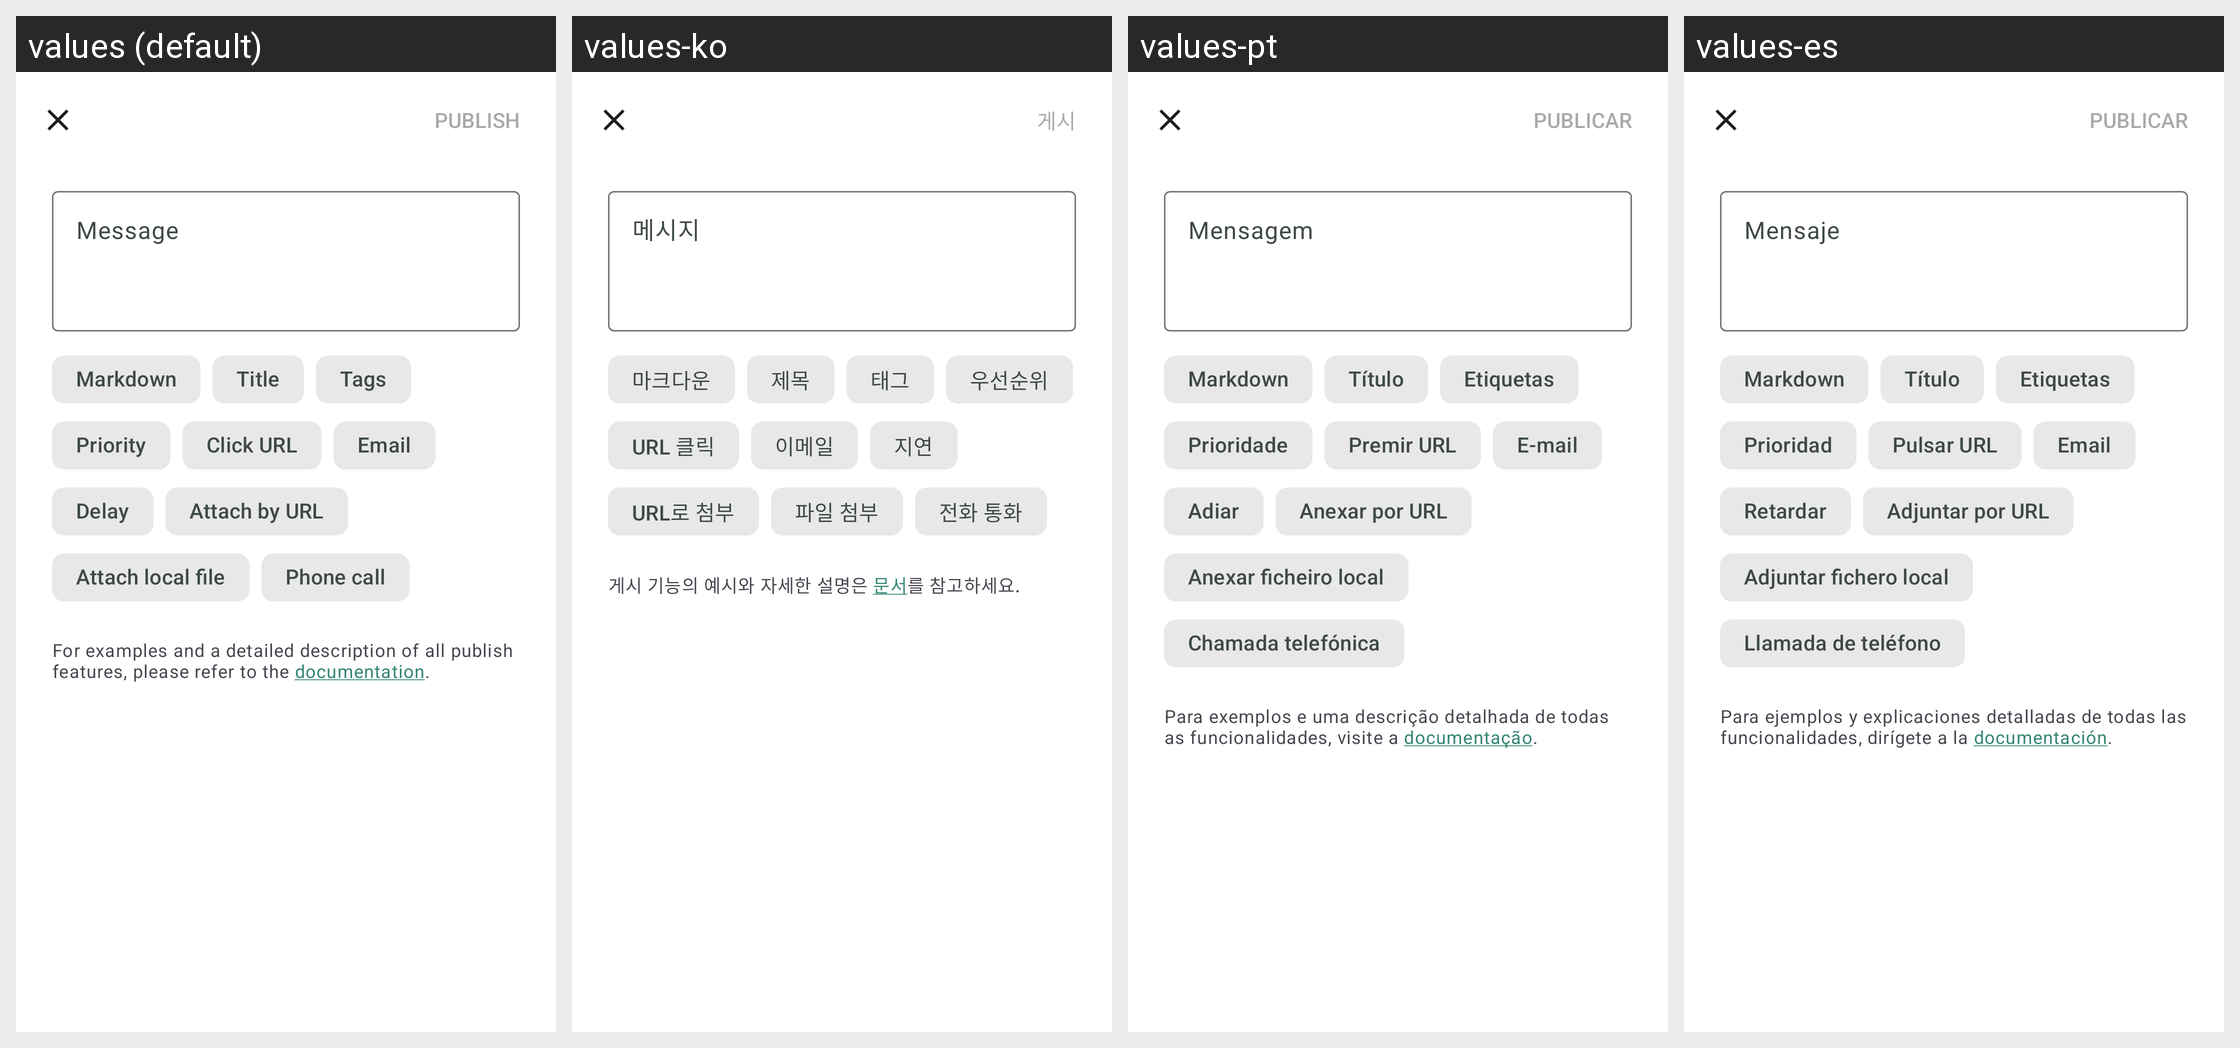

The same Android screen rendered under several of its app's locales, left to right. List the strings drawn on it with the default value and each locale's translation.
Android screen res/layout/fragment_publish_dialog.xml rendered under 4 locales, left to right: values (default), values-ko, values-pt, values-es. Device: Nexus 5 (rendered at 1080×1920; each locale shown at half size, 540×960, under a caption strip naming it); theme AppTheme.
Other locales in the repository, not shown: values-af, values-ar, values-bg, values-bn, values-ca, values-cs, values-cu, values-cy, values-da, values-de, values-el, values-eo, values-et, values-fa, values-fi, values-fr, values-gl, values-gsw, values-hi, values-hr, values-hu, values-in, values-it, values-iw, values-ja, values-lt, values-lv, values-mk, values-ml, values-ms, values-nb-rNO, values-nl, values-pl, values-pt-rBR, values-ro, values-ru, values-sd, values-sk, values-sl, values-sv, values-ta, values-te, values-th, values-tr, values-uk, values-uz, values-vi, values-xh, values-zh-rCN, values-zh-rTW, values-zu.
Strings drawn on this screen, with the default value and each locale's value (text and hints the layout hard-codes, and strings that could not be matched under every locale, appear in the picture but are not listed):

publish_dialog_title_hint
  values: Title
  values-ko: 제목
  values-pt: Título
  values-es: Título

publish_dialog_message_hint
  values: Message
  values-ko: 메시지
  values-pt: Mensagem
  values-es: Mensaje

publish_dialog_tags_hint
  values: Tags
  values-ko: 태그
  values-pt: Etiquetas
  values-es: Etiquetas

publish_dialog_priority_hint
  values: Priority
  values-ko: 우선순위
  values-pt: Prioridade
  values-es: Prioridad

publish_dialog_click_url_hint
  values: Click URL
  values-ko: URL 클릭
  values-pt: Premir URL
  values-es: Pulsar URL

publish_dialog_email_hint
  values: Email
  values-ko: 이메일
  values-pt: E-mail
  values-es: Email

publish_dialog_phone_call_hint
  values: Phone call
  values-ko: 전화 통화
  values-pt: Chamada telefónica
  values-es: Llamada de teléfono

publish_dialog_chip_markdown
  values: Markdown
  values-ko: 마크다운
  values-pt: Markdown
  values-es: Markdown

publish_dialog_chip_title
  values: Title
  values-ko: 제목
  values-pt: Título
  values-es: Título

publish_dialog_chip_tags
  values: Tags
  values-ko: 태그
  values-pt: Etiquetas
  values-es: Etiquetas

publish_dialog_chip_priority
  values: Priority
  values-ko: 우선순위
  values-pt: Prioridade
  values-es: Prioridad

publish_dialog_chip_click_url
  values: Click URL
  values-ko: URL 클릭
  values-pt: Premir URL
  values-es: Pulsar URL

publish_dialog_chip_email
  values: Email
  values-ko: 이메일
  values-pt: E-mail
  values-es: Email

publish_dialog_chip_delay
  values: Delay
  values-ko: 지연
  values-pt: Adiar
  values-es: Retardar

publish_dialog_chip_attach_url
  values: Attach by URL
  values-ko: URL로 첨부
  values-pt: Anexar por URL
  values-es: Adjuntar por URL

publish_dialog_chip_attach_file
  values: Attach local file
  values-ko: 파일 첨부
  values-pt: Anexar ficheiro local
  values-es: Adjuntar fichero local

publish_dialog_chip_phone_call
  values: Phone call
  values-ko: 전화 통화
  values-pt: Chamada telefónica
  values-es: Llamada de teléfono

publish_dialog_docs_text
  values: For examples and a detailed description of all publish features, please refer to the documentation.
  values-ko: 게시 기능의 예시와 자세한 설명은 문서를 참고하세요.
  values-pt: Para exemplos e uma descrição detalhada de todas as funcionalidades, visite a documentação.
  values-es: Para ejemplos y explicaciones detalladas de todas las funcionalidades, dirígete a la documentación.
